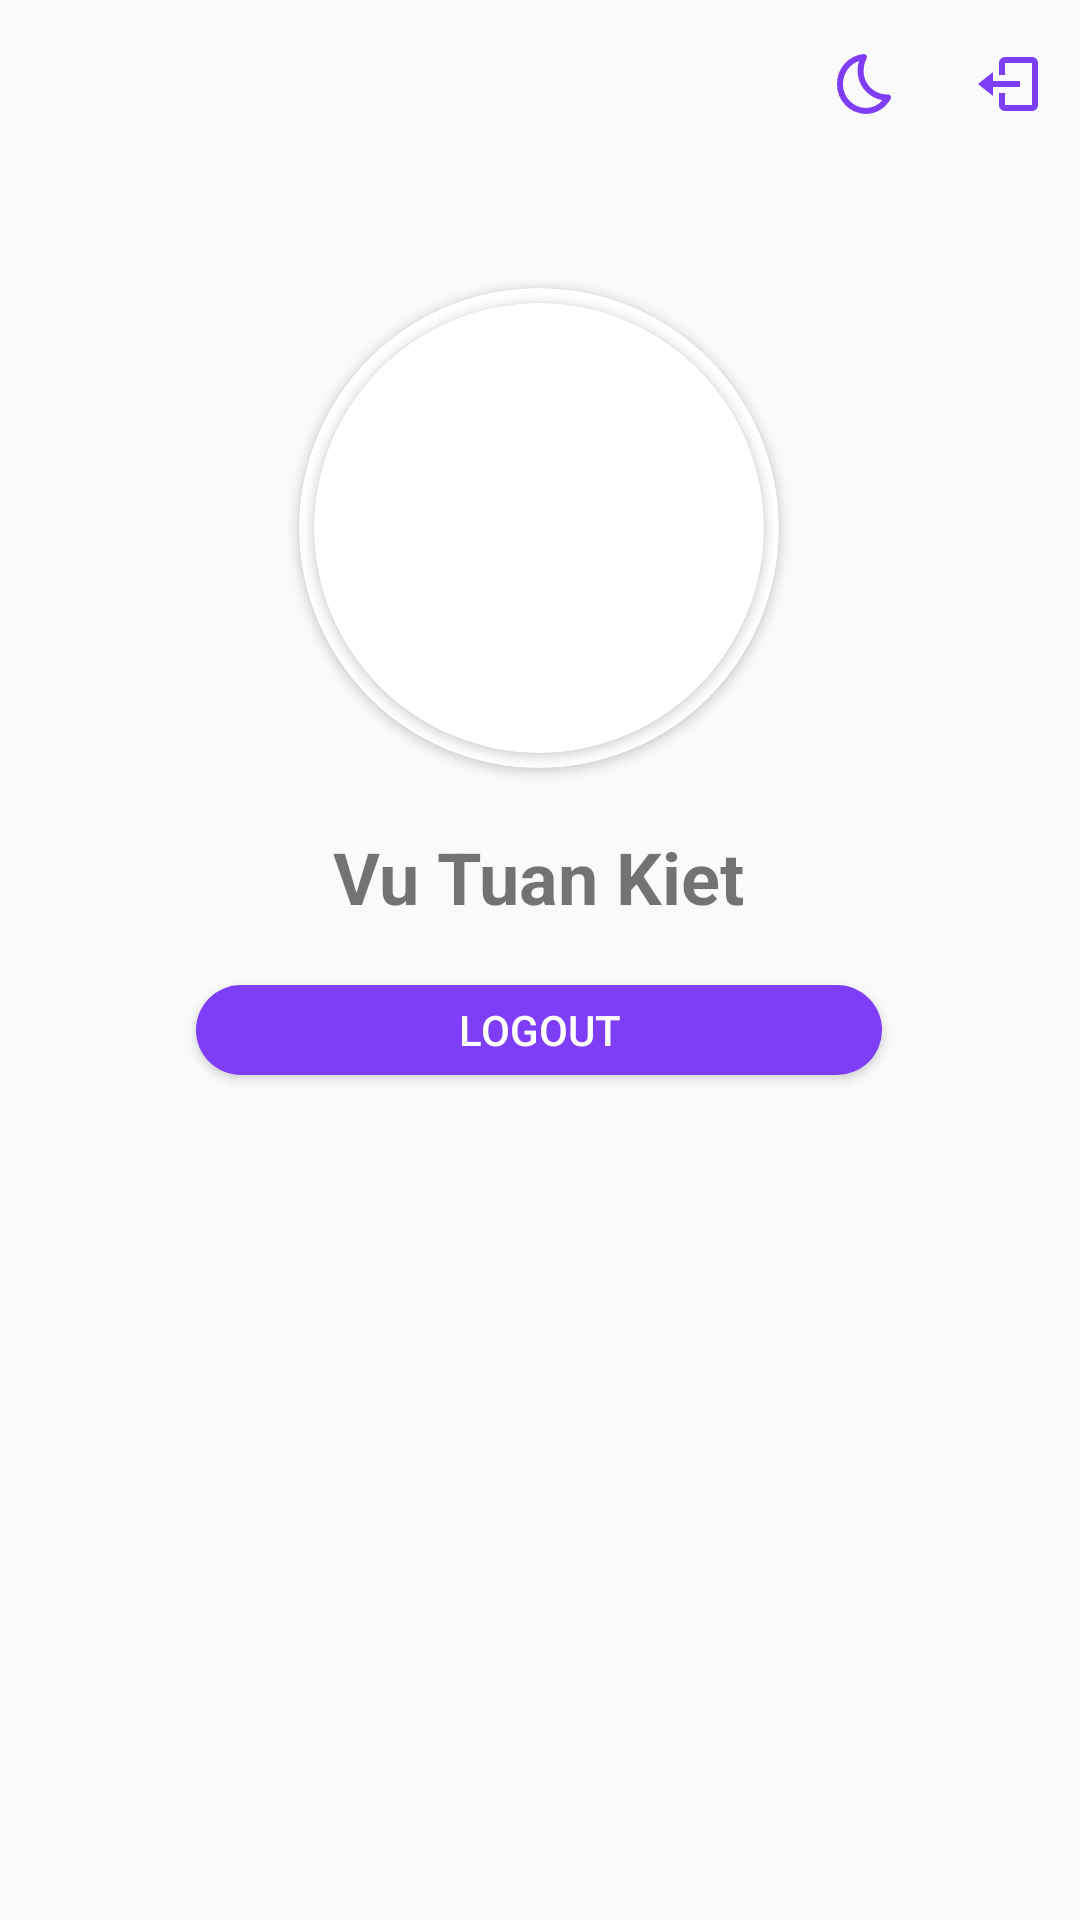

This screen was rendered from an Android layout file. Write that file and the resources it references.
<!-- AndroidManifest.xml: application theme Theme.AppCompat.DayNight.NoActionBar -->
<!-- res/layout/fragment_profile.xml -->
<?xml version="1.0" encoding="utf-8"?>
<layout>
<androidx.constraintlayout.widget.ConstraintLayout xmlns:android="http://schemas.android.com/apk/res/android"
    xmlns:tools="http://schemas.android.com/tools"
    xmlns:app="http://schemas.android.com/apk/res-auto"
    android:layout_width="match_parent"
    android:layout_height="match_parent"
    style="@style/screen"
    tools:context=".ui.ProfileFragment">

    

    <androidx.appcompat.widget.Toolbar
        android:id="@+id/profile_toolbar"
        android:layout_width="match_parent"
        android:layout_height="wrap_content"
        app:layout_constraintEnd_toEndOf="parent"
        app:layout_constraintStart_toStartOf="parent"
        app:layout_constraintTop_toTopOf="parent"
        app:menu="@menu/toolbar_menu_main"
        app:titleTextColor="@color/purple"
        app:itemTextColor="@color/purple"
        app:itemIconTint="@color/purple"/>

    <androidx.cardview.widget.CardView
        android:id="@+id/cardView"
        android:layout_width="160dp"
        android:layout_height="160dp"
        app:cardCornerRadius="150dp"
        app:cardBackgroundColor="@color/white"
        android:layout_marginTop="40dp"
        app:layout_constraintEnd_toEndOf="parent"
        app:layout_constraintHorizontal_bias="0.498"
        app:layout_constraintStart_toStartOf="parent"
        app:layout_constraintTop_toBottomOf="@+id/profile_toolbar">

        <androidx.cardview.widget.CardView
            android:layout_width="match_parent"
            android:layout_height="match_parent"
            app:cardCornerRadius="100dp"
            android:layout_margin="5dp">

            <ImageView
                android:id="@+id/imageView"
                android:layout_width="match_parent"
                android:layout_height="match_parent"
                android:src="@drawable/aloha_logo"
                android:scaleType="centerCrop"/>
        </androidx.cardview.widget.CardView>
    </androidx.cardview.widget.CardView>

    <View
        android:id="@+id/dotAvailability"
        android:layout_width="18dp"
        android:layout_height="18dp"
        android:layout_alignEnd="@id/cardView"
        android:layout_alignBottom="@id/cardView"
        android:layout_marginEnd="20dp"
        android:layout_marginBottom="10dp"
        android:background="@drawable/dot"
        android:visibility="gone"
        android:elevation="8dp"
        app:layout_constraintEnd_toEndOf="@id/cardView"
        app:layout_constraintBottom_toBottomOf="@id/cardView"/>

    <TextView
        android:id="@+id/name"
        android:layout_width="wrap_content"
        android:layout_height="wrap_content"
        android:text="Vu Tuan Kiet"
        android:textSize="24sp"
        android:textStyle="bold"
        android:layout_marginTop="20dp"
        app:layout_constraintEnd_toEndOf="parent"
        app:layout_constraintHorizontal_bias="0.498"
        app:layout_constraintStart_toStartOf="parent"
        app:layout_constraintTop_toBottomOf="@+id/cardView"/>

    <Button
        android:id="@+id/btnLogout"
        android:layout_gravity="center"
        android:layout_width="wrap_content"
        android:layout_marginTop="20dp"
        android:layout_height="30dp"
        android:text="Logout"
        android:ems="14"
        android:background="@drawable/round_btn"
        android:textColor="@color/white"
        app:layout_constraintEnd_toEndOf="parent"
        app:layout_constraintHorizontal_bias="0.498"
        app:layout_constraintStart_toStartOf="parent"
        app:layout_constraintTop_toBottomOf="@+id/name" />


</androidx.constraintlayout.widget.ConstraintLayout>
</layout>
<!-- resources referenced by this layout -->
<resources>
  <color name="purple">#7E3EF8</color>
  <color name="white">#FFFFFFFF</color>
  <!-- drawable dot (drawable) -->
  <?xml version="1.0" encoding="utf-8"?>
  <shape xmlns:android="http://schemas.android.com/apk/res/android"
      android:shape="oval">
      <solid android:color="#00FF00" /> 
      <size
          android:width="8dp"
          android:height="8dp" /> 
  </shape>
  <!-- drawable round_btn (drawable) -->
  <?xml version="1.0" encoding="utf-8"?>
  <shape xmlns:android="http://schemas.android.com/apk/res/android">
      <solid android:color="@color/purple"/>
      <corners
          android:topLeftRadius="15dp"
          android:topRightRadius="15dp"
          android:bottomLeftRadius="15dp"
          android:bottomRightRadius="15dp"
          />
  </shape>
  <style name="screen">
          <item name="android:background">#101010</item>
      </style>
</resources>
